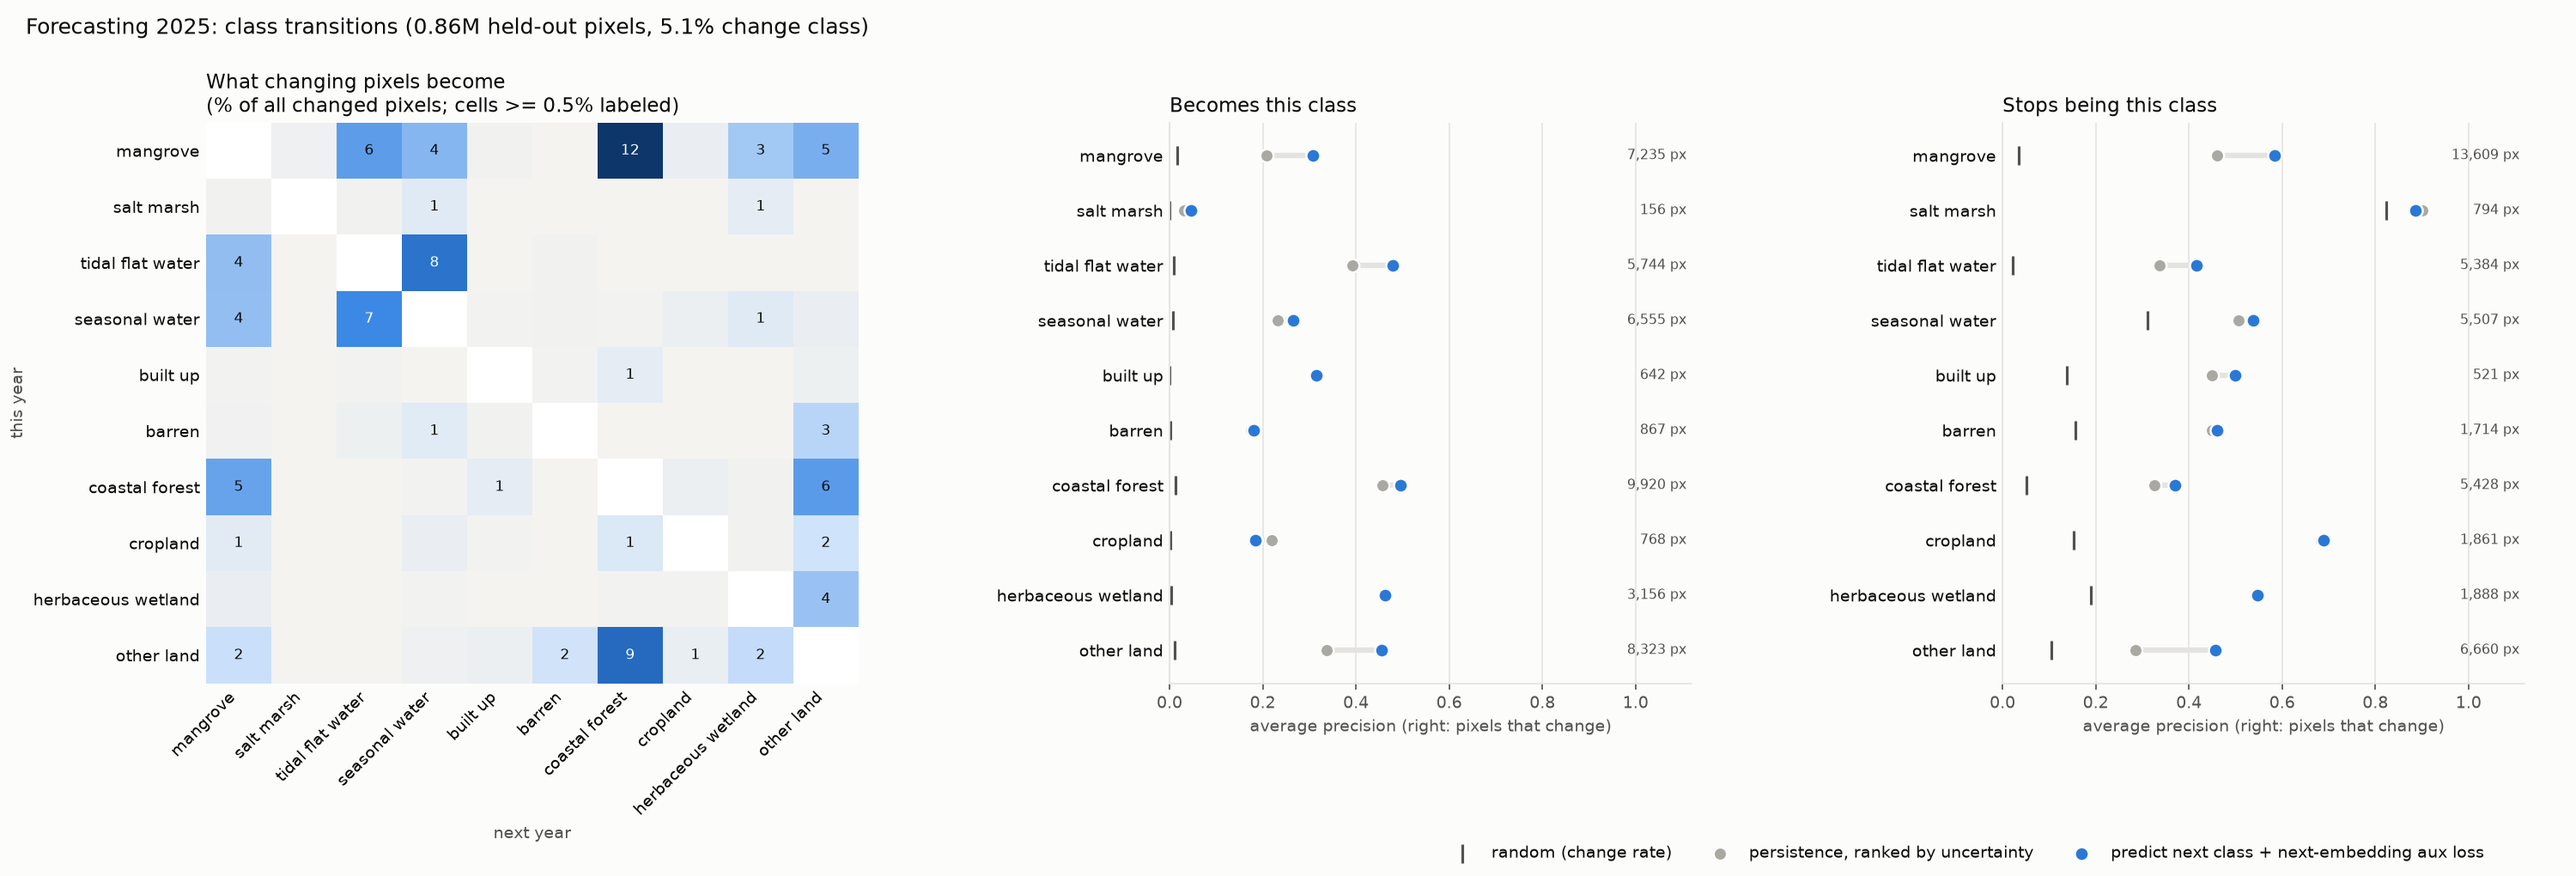

Values plotted in this chart, from the file beside it:
method, src, dst, true_px, pred_px, hit_px
persistence, mangrove, salt_marsh, 113, 0, 0
persistence, mangrove, tidal_flat_water, 2522, 0, 0
persistence, mangrove, seasonal_water, 1898, 0, 0
persistence, mangrove, built_up, 43, 0, 0
persistence, mangrove, barren, 20, 0, 0
persistence, mangrove, coastal_forest, 5296, 0, 0
persistence, mangrove, cropland, 193, 0, 0
persistence, mangrove, herbaceous_wetland, 1444, 0, 0
persistence, mangrove, other_land, 2080, 0, 0
persistence, salt_marsh, mangrove, 56, 0, 0
persistence, salt_marsh, tidal_flat_water, 52, 0, 0
persistence, salt_marsh, seasonal_water, 387, 0, 0
persistence, salt_marsh, herbaceous_wetland, 299, 0, 0
persistence, tidal_flat_water, mangrove, 1717, 0, 0
persistence, tidal_flat_water, salt_marsh, 16, 0, 0
persistence, tidal_flat_water, seasonal_water, 3536, 0, 0
persistence, tidal_flat_water, built_up, 17, 0, 0
persistence, tidal_flat_water, barren, 59, 0, 0
persistence, tidal_flat_water, coastal_forest, 11, 0, 0
persistence, tidal_flat_water, cropland, 3, 0, 0
persistence, tidal_flat_water, herbaceous_wetland, 18, 0, 0
persistence, tidal_flat_water, other_land, 7, 0, 0
persistence, seasonal_water, mangrove, 1679, 0, 0
persistence, seasonal_water, salt_marsh, 8, 0, 0
persistence, seasonal_water, tidal_flat_water, 2971, 0, 0
persistence, seasonal_water, built_up, 25, 0, 0
persistence, seasonal_water, barren, 54, 0, 0
persistence, seasonal_water, coastal_forest, 40, 0, 0
persistence, seasonal_water, cropland, 152, 0, 0
persistence, seasonal_water, herbaceous_wetland, 389, 0, 0
persistence, seasonal_water, other_land, 189, 0, 0
persistence, built_up, mangrove, 40, 0, 0
persistence, built_up, tidal_flat_water, 25, 0, 0
persistence, built_up, seasonal_water, 11, 0, 0
persistence, built_up, barren, 27, 0, 0
persistence, built_up, coastal_forest, 290, 0, 0
persistence, built_up, cropland, 2, 0, 0
persistence, built_up, other_land, 126, 0, 0
persistence, barren, mangrove, 73, 0, 0
persistence, barren, tidal_flat_water, 140, 0, 0
persistence, barren, seasonal_water, 353, 0, 0
persistence, barren, built_up, 53, 0, 0
persistence, barren, coastal_forest, 3, 0, 0
persistence, barren, cropland, 3, 0, 0
persistence, barren, other_land, 1089, 0, 0
persistence, coastal_forest, mangrove, 2339, 0, 0
persistence, coastal_forest, tidal_flat_water, 6, 0, 0
persistence, coastal_forest, seasonal_water, 36, 0, 0
persistence, coastal_forest, built_up, 304, 0, 0
persistence, coastal_forest, cropland, 162, 0, 0
persistence, coastal_forest, herbaceous_wetland, 53, 0, 0
persistence, coastal_forest, other_land, 2528, 0, 0
persistence, cropland, mangrove, 343, 0, 0
persistence, cropland, tidal_flat_water, 9, 0, 0
persistence, cropland, seasonal_water, 200, 0, 0
persistence, cropland, built_up, 40, 0, 0
persistence, cropland, barren, 15, 0, 0
persistence, cropland, coastal_forest, 485, 0, 0
persistence, cropland, herbaceous_wetland, 56, 0, 0
persistence, cropland, other_land, 713, 0, 0
... 690 more rows
